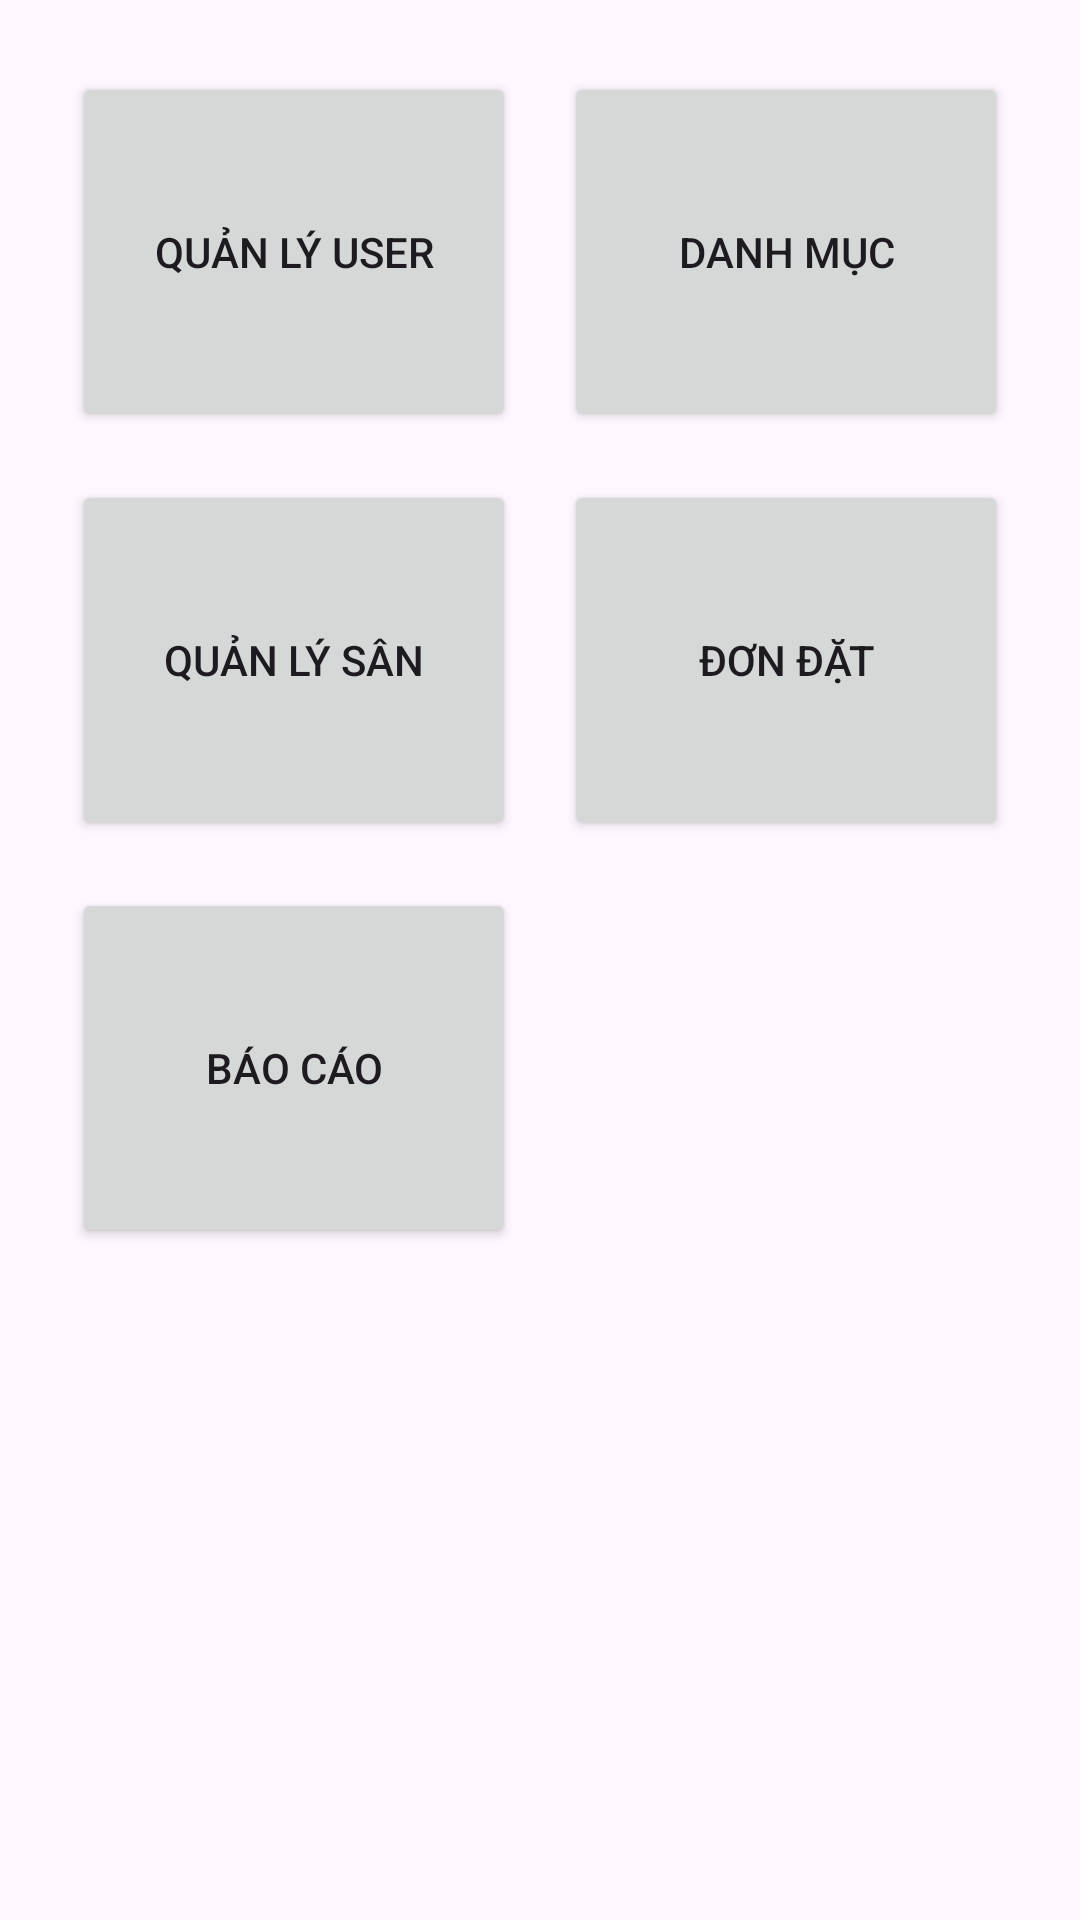

The Android layout XML behind this screen, and the referenced resources:
<!-- AndroidManifest.xml: application theme Theme.GoSport -->
<!-- res/layout/fragment_dashboard.xml -->
<ScrollView xmlns:android="http://schemas.android.com/apk/res/android"
    android:layout_width="match_parent"
    android:layout_height="match_parent">

    <GridLayout
        android:layout_width="match_parent"
        android:layout_height="wrap_content"
        android:columnCount="2"
        android:padding="16dp">

        <Button
            android:id="@+id/btnUser"
            android:text="Quản lý User"
            android:layout_margin="8dp"
            android:layout_width="0dp"
            android:layout_height="120dp"
            android:layout_columnWeight="1"/>

        <Button
            android:id="@+id/btnCategory"
            android:text="Danh mục"
            android:layout_margin="8dp"
            android:layout_width="0dp"
            android:layout_height="120dp"
            android:layout_columnWeight="1"/>

        <Button
            android:id="@+id/btnField"
            android:text="Quản lý Sân"
            android:layout_margin="8dp"
            android:layout_width="0dp"
            android:layout_height="120dp"
            android:layout_columnWeight="1"/>

        <Button
            android:id="@+id/btnBooking"
            android:text="Đơn đặt"
            android:layout_margin="8dp"
            android:layout_width="0dp"
            android:layout_height="120dp"
            android:layout_columnWeight="1"/>

        <Button
            android:id="@+id/btnReport"
            android:text="Báo cáo"
            android:layout_margin="8dp"
            android:layout_width="0dp"
            android:layout_height="120dp"
            android:layout_columnWeight="1"/>

    </GridLayout>
</ScrollView>
<!-- resources referenced by this layout -->
<resources>
  <style name="Theme.GoSport" parent="Base.Theme.GoSport" />
  <style name="Base.Theme.GoSport" parent="Theme.Material3.DayNight.NoActionBar">
          
          
      </style>
</resources>
